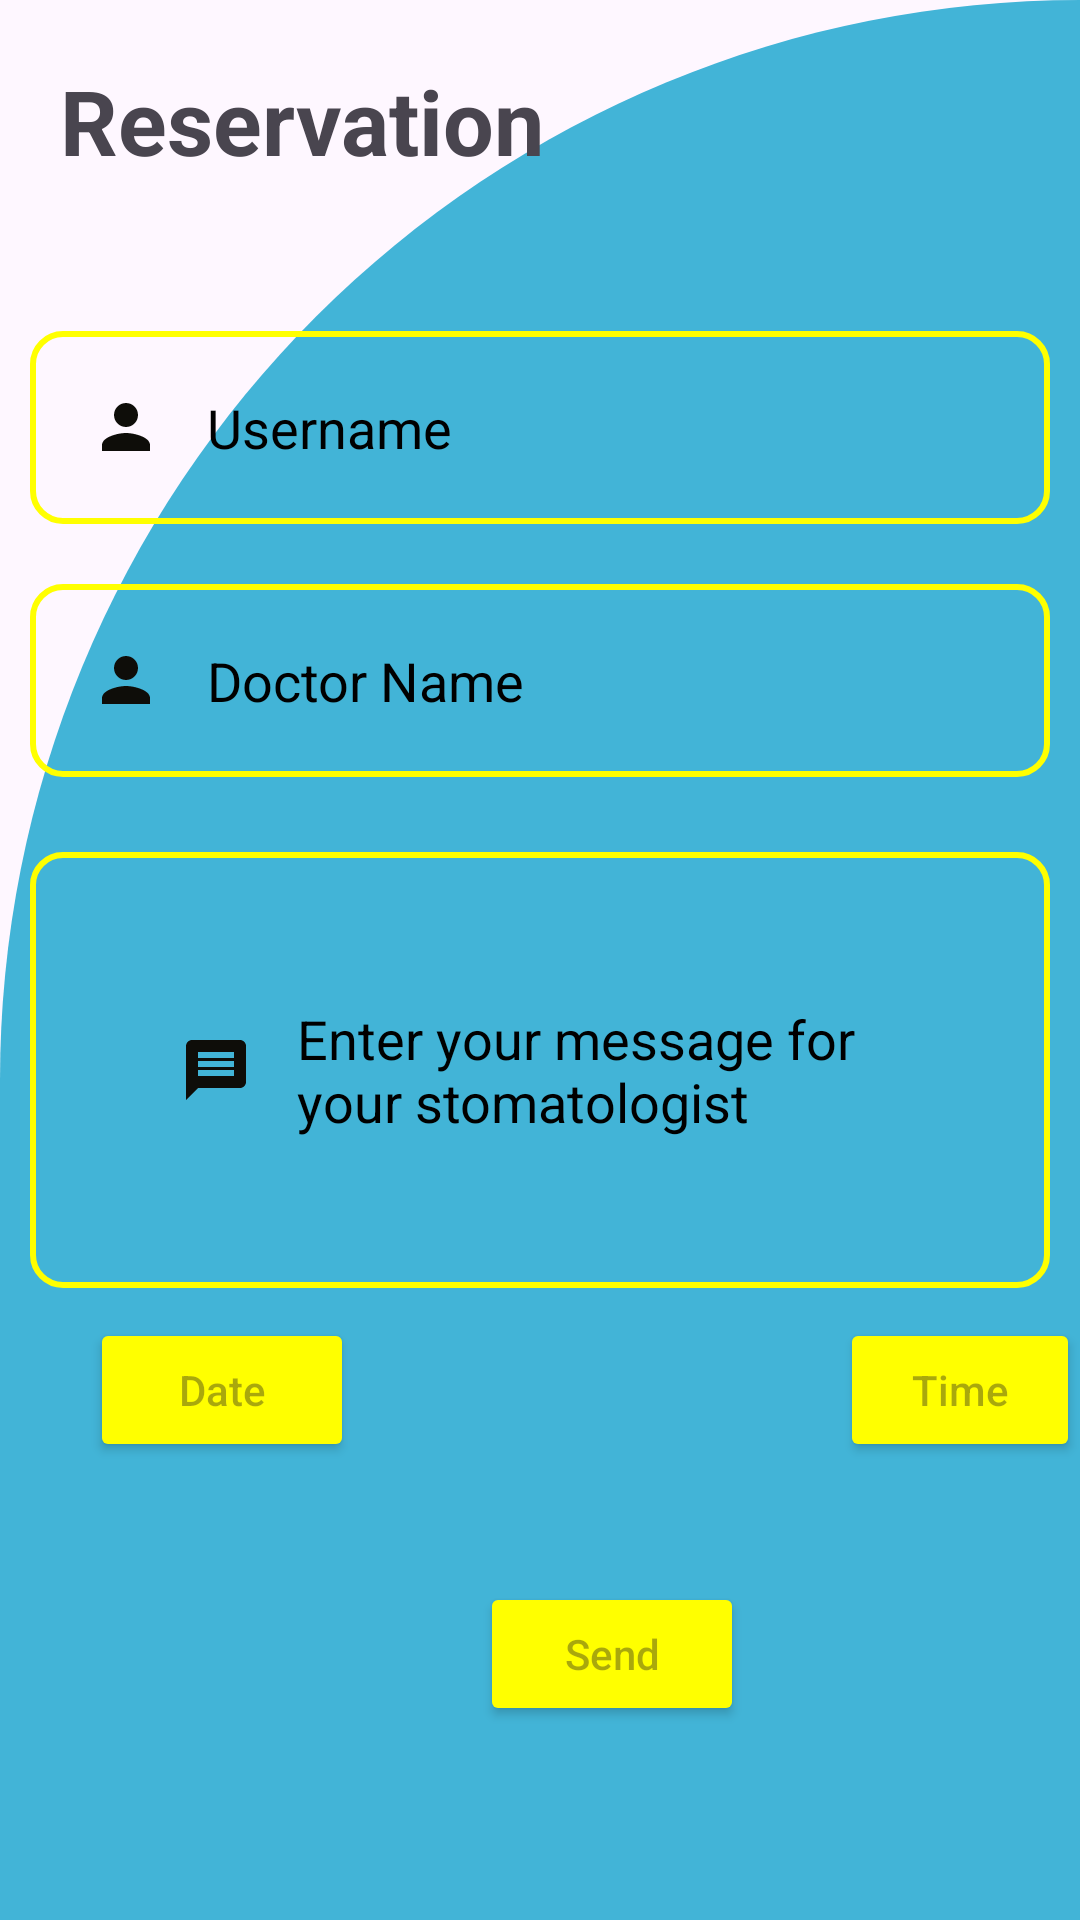

The Android layout XML behind this screen, and the referenced resources:
<!-- AndroidManifest.xml: application theme Theme.DentaApp -->
<!-- res/layout/activity_schedule.xml -->
<?xml version="1.0" encoding="utf-8"?>
<RelativeLayout xmlns:android="http://schemas.android.com/apk/res/android"
    xmlns:app="http://schemas.android.com/apk/res-auto"
    xmlns:tools="http://schemas.android.com/tools"
    android:layout_width="match_parent"
    android:layout_height="match_parent"
    tools:context=".ScheduleActivity"
    android:background="@drawable/background_home">

    <TextView
        android:id="@+id/title"
        android:layout_width="wrap_content"
        android:layout_height="wrap_content"
        android:layout_marginStart="20dp"
        android:layout_marginTop="20dp"
        android:layout_marginEnd="20dp"
        android:layout_marginBottom="20dp"
        android:text="Reservation"
        android:textSize="30sp"
        android:textStyle="bold" />
    <EditText
        android:id="@+id/username"
        android:layout_width="match_parent"
        android:layout_height="wrap_content"
        android:layout_below="@id/title"
        android:layout_marginStart="10dp"
        android:layout_marginTop="30dp"
        android:layout_marginEnd="10dp"
        android:layout_marginBottom="10dp"
        android:background="@drawable/yellow_border"
        android:drawableLeft="@drawable/person_black"
        android:drawablePadding="15dp"
        android:hint="Username"
        android:padding="20dp"
        android:textColorHint="@color/black"
        />
    <EditText
        android:id="@+id/doctorname"
        android:layout_width="match_parent"
        android:layout_height="wrap_content"
        android:layout_below="@id/username"
        android:layout_marginStart="10dp"
        android:layout_marginTop="10dp"
        android:layout_marginEnd="10dp"
        android:layout_marginBottom="10dp"
        android:background="@drawable/yellow_border"
        android:drawableLeft="@drawable/person_black"
        android:drawablePadding="15dp"
        android:hint="Doctor Name"
        android:padding="20dp"
        android:textColorHint="@color/black"
        />
    <EditText
        android:id="@+id/message"
        android:layout_width="match_parent"
        android:layout_height="wrap_content"
        android:layout_below="@id/doctorname"
        android:layout_marginStart="10dp"
        android:layout_marginTop="15dp"
        android:layout_marginEnd="10dp"
        android:layout_marginBottom="10dp"
        android:background="@drawable/yellow_border"
        android:drawableLeft="@drawable/message_black"
        android:drawablePadding="15dp"
        android:hint="Enter your message for your stomatologist"
        android:padding="50dp"
        android:textColorHint="@color/black"
        />

    <Button
        android:id="@+id/send"
        android:layout_width="wrap_content"
        android:layout_height="wrap_content"
        android:layout_below="@id/timeButton"
        android:layout_marginStart="160dp"
        android:layout_marginTop="40dp"
        android:layout_marginEnd="90dp"
        android:layout_marginRight="132dp"
        android:hint="Send"
        android:backgroundTint="@color/yellow"
        />
    <Button
        android:id="@+id/dateButton"
        android:layout_width="wrap_content"
        android:layout_height="wrap_content"
        android:layout_below="@id/message"
        android:layout_marginLeft="30dp"
        android:backgroundTint="@color/yellow"
        android:hint="Date"/>

    <Button
        android:id="@+id/timeButton"
        android:layout_width="wrap_content"
        android:layout_height="wrap_content"
        android:layout_below="@id/message"
        android:layout_marginRight="10dp"
        android:layout_marginStart="280dp"
        android:backgroundTint="@color/yellow"
        android:hint="Time" />


</RelativeLayout>
<!-- resources referenced by this layout -->
<resources>
  <color name="black">#FF000000</color>
  <color name="yellow">#FFFF00</color>
  <!-- drawable background_home (drawable) -->
  <?xml version="1.0" encoding="utf-8"?>
  <shape xmlns:android="http://schemas.android.com/apk/res/android"
      android:shape="rectangle">
      <solid android:color="@color/blue" />
      <corners android:topLeftRadius="400dp"
          android:topRightRadius="0dp" />
  </shape>
  <!-- drawable message_black (drawable) -->
  <vector android:autoMirrored="true" android:height="24dp"
      android:tint="#0E0D09" android:viewportHeight="24"
      android:viewportWidth="24" android:width="24dp" xmlns:android="http://schemas.android.com/apk/res/android">
      <path android:fillColor="@android:color/white" android:pathData="M20,2L4,2c-1.1,0 -1.99,0.9 -1.99,2L2,22l4,-4h14c1.1,0 2,-0.9 2,-2L22,4c0,-1.1 -0.9,-2 -2,-2zM18,14L6,14v-2h12v2zM18,11L6,11L6,9h12v2zM18,8L6,8L6,6h12v2z"/>
  </vector>
  <!-- drawable person_black (drawable) -->
  <vector android:height="24dp" android:tint="#0E0D09"
      android:viewportHeight="24" android:viewportWidth="24"
      android:width="24dp" xmlns:android="http://schemas.android.com/apk/res/android">
      <path android:fillColor="@android:color/white" android:pathData="M12,12c2.21,0 4,-1.79 4,-4s-1.79,-4 -4,-4 -4,1.79 -4,4 1.79,4 4,4zM12,14c-2.67,0 -8,1.34 -8,4v2h16v-2c0,-2.66 -5.33,-4 -8,-4z"/>
  </vector>
  <!-- drawable yellow_border (drawable) -->
  <?xml version="1.0" encoding="utf-8"?>
  <shape xmlns:android="http://schemas.android.com/apk/res/android">
      <stroke
          android:width="2dp"
      android:color="#FFFF00" />
      <corners android:radius="10dp" />
  </shape>
  <style name="Theme.DentaApp" parent="Base.Theme.DentaApp" />
  <color name="blue">#42B4D7</color>
  <style name="Base.Theme.DentaApp" parent="Theme.Material3.DayNight.NoActionBar">
          
          
      </style>
</resources>
